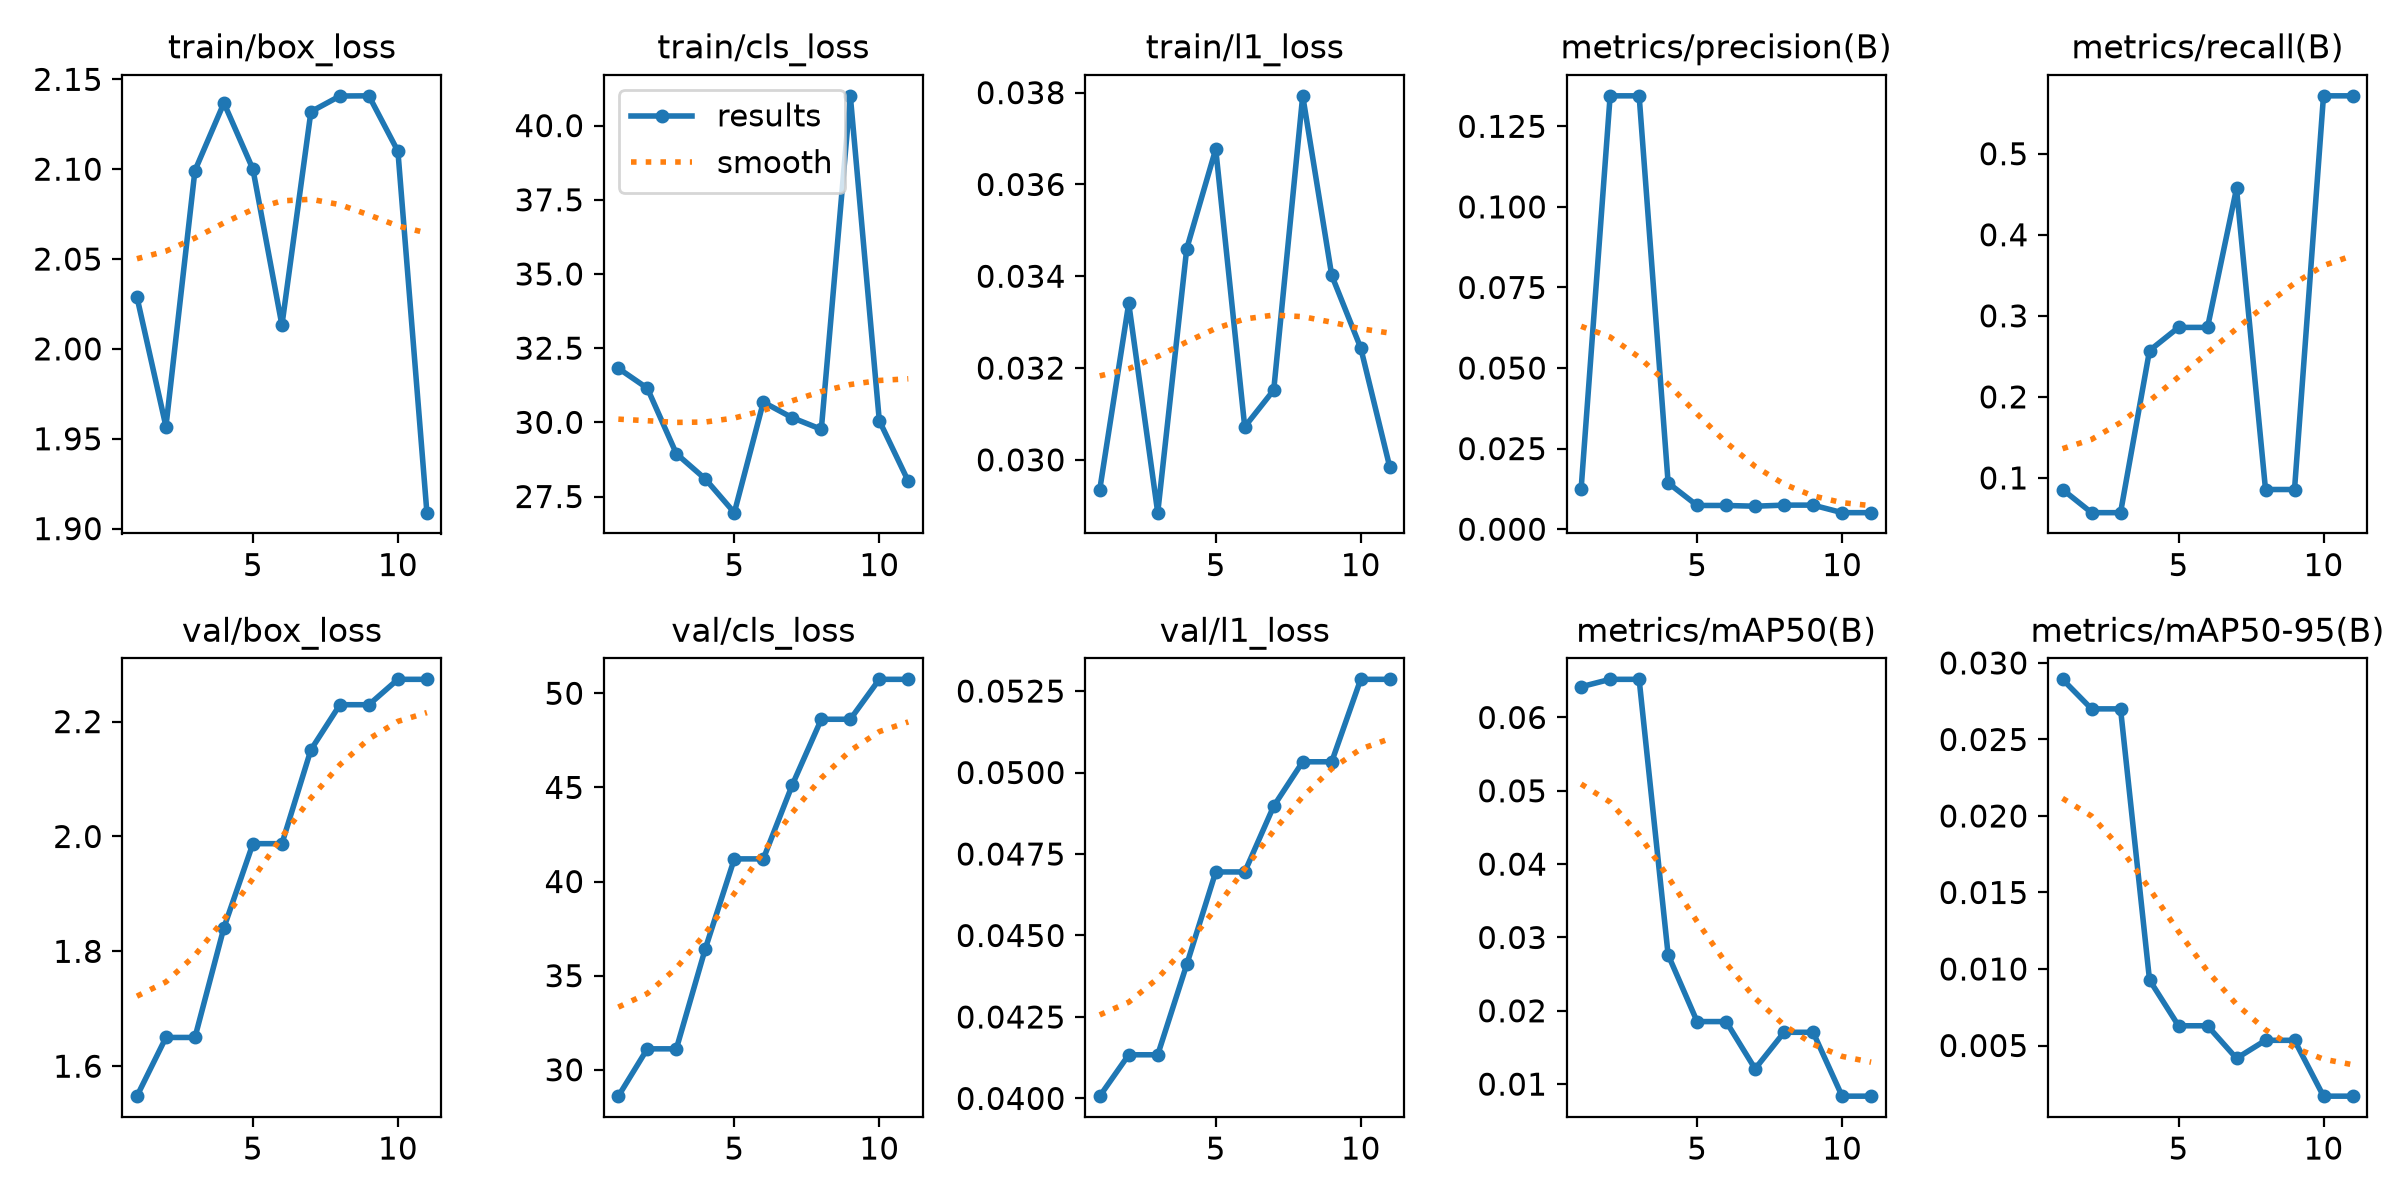

Source data for this figure (header and first rows):
epoch, time, train/box_loss, train/cls_loss, train/l1_loss, metrics/precision(B), metrics/recall(B), metrics/mAP50(B), metrics/mAP50-95(B), val/box_loss, val/cls_loss, val/l1_loss, lr/pg0, lr/pg1, lr/pg2
1, 10.12, 2.029, 31.82, 0.02935, 0.01259, 0.08571, 0.06419, 0.02893, 1.548, 28.6, 0.04007, 0.0006, 0.0006, 0.0006
2, 13.07, 1.957, 31.15, 0.03341, 0.1345, 0.05714, 0.0652, 0.027, 1.65, 31.11, 0.04134, 0.001225, 0.001225, 0.001225
3, 16.14, 2.099, 28.94, 0.02885, 0.1345, 0.05714, 0.0652, 0.027, 1.65, 31.11, 0.04134, 0.001806, 0.001806, 0.001806
4, 18.98, 2.137, 28.09, 0.0346, 0.01436, 0.2571, 0.02763, 0.00928, 1.841, 36.44, 0.04411, 0.001802, 0.001802, 0.001802
5, 21.72, 2.1, 26.96, 0.03677, 0.00736, 0.2857, 0.01853, 0.00629, 1.987, 41.2, 0.04695, 0.001736, 0.001736, 0.001736
6, 24.47, 2.013, 30.68, 0.03072, 0.00736, 0.2857, 0.01853, 0.00629, 1.987, 41.2, 0.04695, 0.00167, 0.00167, 0.00167
7, 27.4, 2.132, 30.15, 0.03152, 0.00713, 0.4571, 0.01209, 0.00416, 2.151, 45.14, 0.04897, 0.001604, 0.001604, 0.001604
8, 30.26, 2.141, 29.76, 0.03793, 0.00747, 0.08571, 0.01707, 0.00534, 2.229, 48.62, 0.05033, 0.001538, 0.001538, 0.001538
9, 32.97, 2.141, 41, 0.03402, 0.00747, 0.08571, 0.01707, 0.00534, 2.229, 48.62, 0.05033, 0.001472, 0.001472, 0.001472
10, 35.78, 2.11, 30.06, 0.03244, 0.00513, 0.5714, 0.00836, 0.00169, 2.274, 50.74, 0.05286, 0.001406, 0.001406, 0.001406
11, 38.6, 1.909, 28.01, 0.02985, 0.00513, 0.5714, 0.00836, 0.00169, 2.274, 50.74, 0.05286, 0.00134, 0.00134, 0.00134
